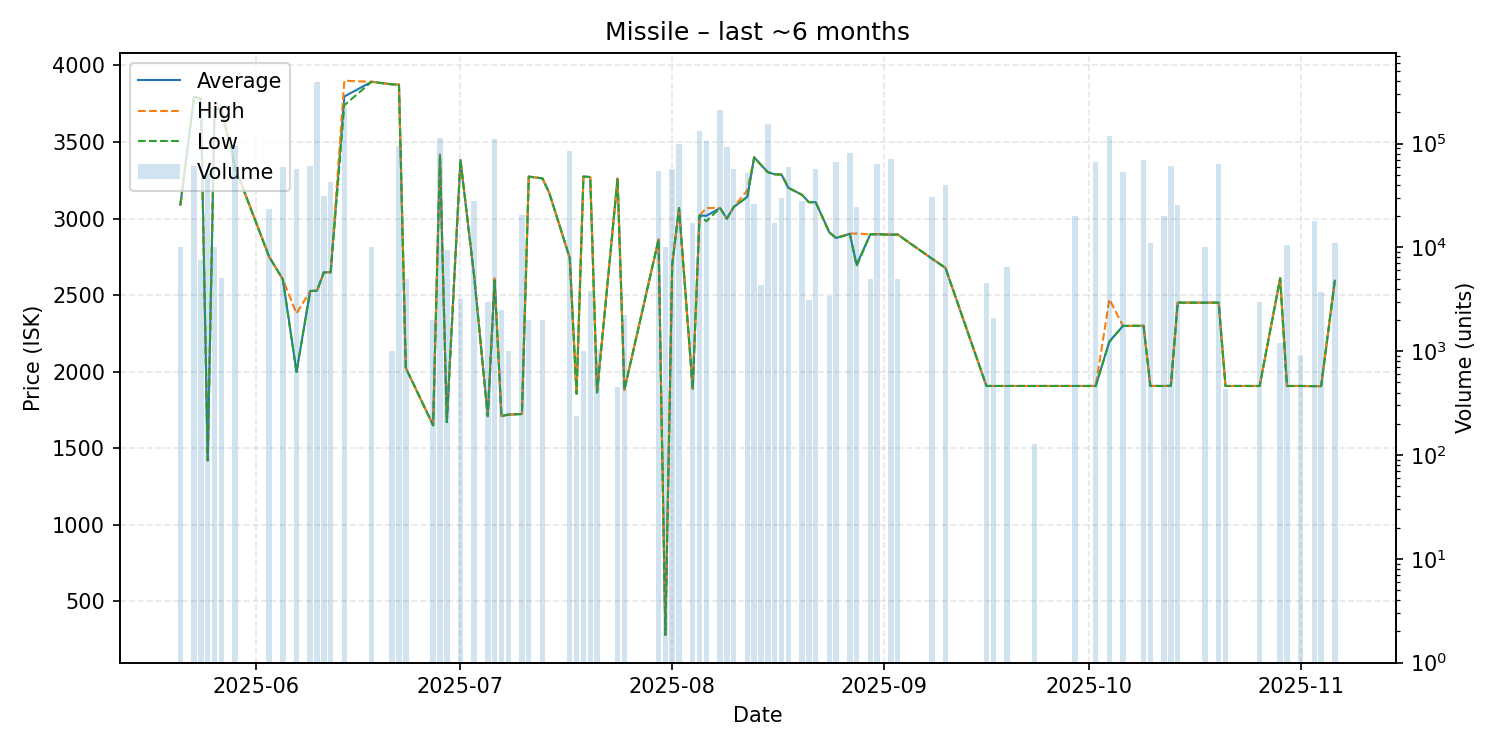

Data behind this chart, as committed beside it:
date, average, highest, lowest, order_count, volume
2025-05-21, 3090, 3090, 3090, 1, 10000
2025-05-23, 3796, 3796, 3796, 6, 61466
2025-05-24, 3782, 3782, 3782, 2, 7500
2025-05-25, 1421, 1421, 1421, 1, 51000
2025-05-26, 3726, 3739, 3713, 2, 10120
2025-05-27, 3713, 3713, 3713, 2, 5060
2025-05-29, 3334, 3334, 3334, 8, 94050
2025-06-03, 2750, 2750, 2750, 1, 23233
2025-06-05, 2603, 2603, 2603, 3, 59454
2025-06-07, 1999, 2380, 1998, 6, 56566
2025-06-09, 2527, 2527, 2527, 6, 61526
2025-06-10, 2529, 2529, 2529, 8, 392186
2025-06-11, 2649, 2649, 2649, 3, 31466
2025-06-12, 2649, 2649, 2649, 3, 42768
2025-06-14, 3797, 3900, 3740, 11, 222354
2025-06-18, 3893, 3893, 3893, 1, 10000
2025-06-21, 3876, 3876, 3876, 1, 1000
2025-06-22, 3875, 3875, 3875, 9, 95544
2025-06-23, 2025, 2025, 2025, 1, 5000
2025-06-27, 1650, 1650, 1650, 1, 2014
2025-06-28, 3419, 3421, 3415, 9, 113850
2025-06-29, 1671, 1671, 1671, 1, 9500
2025-07-01, 3383, 3383, 3383, 1, 3152
2025-07-03, 2626, 2626, 2626, 4, 28233
2025-07-05, 1710, 1710, 1710, 1, 3000
2025-07-06, 2600, 2621, 2595, 10, 109593
2025-07-07, 1710, 1710, 1710, 1, 2500
2025-07-08, 1720, 1720, 1720, 1, 1000
2025-07-10, 1724, 1724, 1724, 2, 20500
2025-07-11, 3274, 3274, 3274, 1, 2000
2025-07-13, 3262, 3262, 3262, 3, 2005
2025-07-14, 3168, 3168, 3168, 1, 1
2025-07-17, 2743, 2743, 2743, 6, 84699
2025-07-18, 1856, 1856, 1856, 1, 240
2025-07-19, 3274, 3274, 3274, 1, 1000
2025-07-20, 3271, 3271, 3271, 1, 3800
2025-07-21, 1865, 1865, 1865, 1, 1056
2025-07-24, 3261, 3261, 3261, 1, 456
2025-07-25, 1882, 1882, 1882, 1, 2220
2025-07-30, 2863, 2863, 2863, 2, 54699
2025-07-31, 282.0, 282.0, 282.0, 1, 10000
2025-08-01, 2700, 2700, 2698, 5, 56466
2025-08-02, 3069, 3069, 3069, 7, 98944
2025-08-04, 1888, 1888, 1888, 1, 17248
2025-08-05, 3020, 3020, 3020, 6, 133532
2025-08-06, 3018, 3069, 2982, 5, 106926
2025-08-08, 3069, 3069, 3069, 5, 212560
2025-08-09, 2999, 2999, 2999, 7, 93092
2025-08-10, 3075, 3075, 3075, 7, 56466
2025-08-12, 3142, 3184, 3142, 5, 52272
2025-08-13, 3400, 3400, 3400, 3, 26466
2025-08-14, 3350, 3350, 3350, 2, 4344
2025-08-15, 3303, 3303, 3303, 8, 153487
2025-08-16, 3289, 3289, 3289, 4, 17074
2025-08-17, 3287, 3287, 3287, 2, 30000
2025-08-18, 3201, 3201, 3201, 6, 59553
2025-08-20, 3155, 3155, 3155, 2, 28233
2025-08-21, 3107, 3107, 3107, 1, 3120
2025-08-22, 3107, 3107, 3107, 3, 56466
2025-08-24, 2910, 2910, 2910, 1, 3400
... 32 more rows
